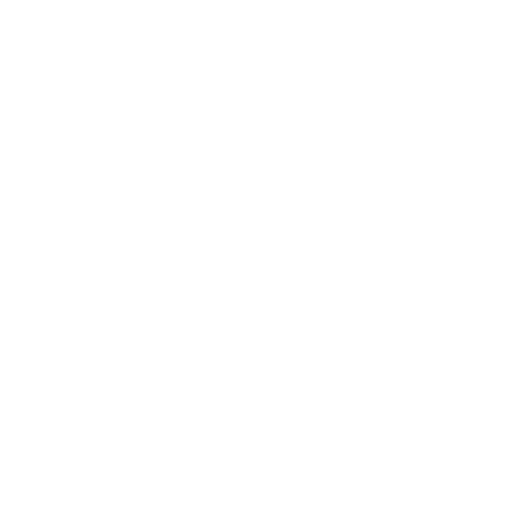
t = 0.00 s
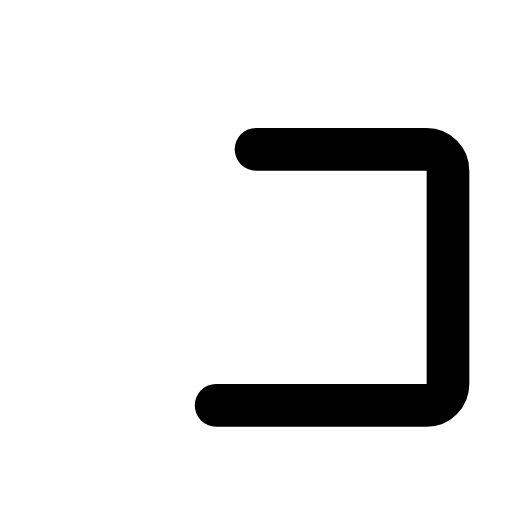
t = 0.30 s
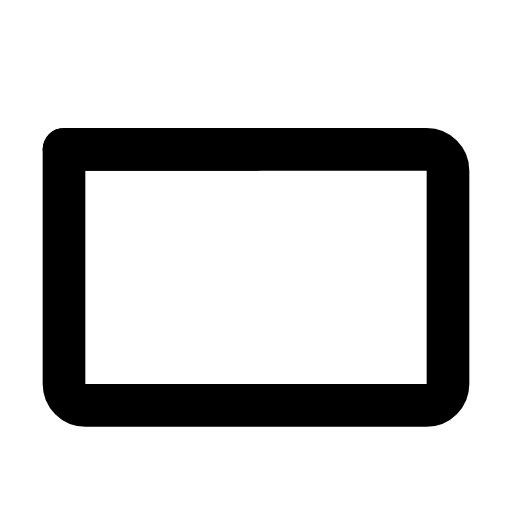
t = 0.60 s
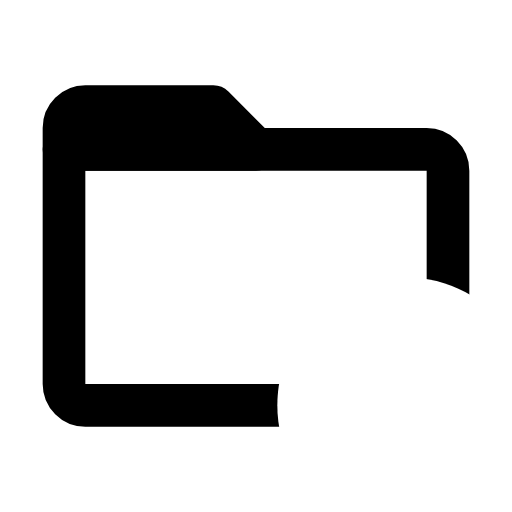
t = 0.80 s
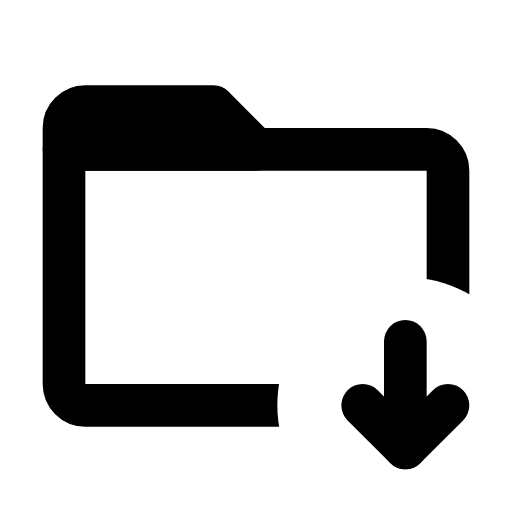
t = 1.10 s
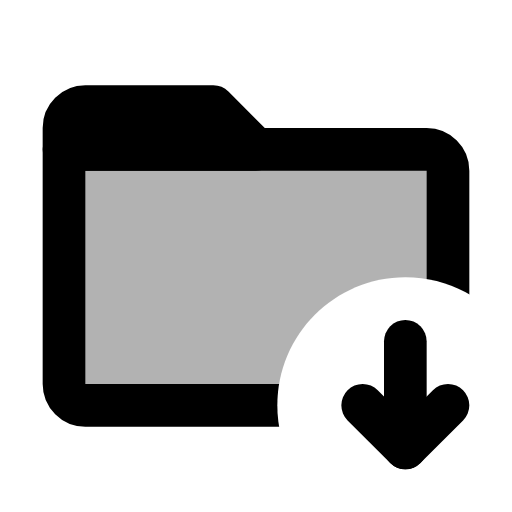
t = 1.35 s

The animated SVG that drew these frames (rendered in a browser with its animation timeline set to each time). Animation: 7 SMIL elements (animate=5,set=2); one cycle of 1.35 s.

<svg xmlns="http://www.w3.org/2000/svg" width="24" height="24" viewBox="0 0 24 24"><defs><mask id="SVGfS0duXZC"><g stroke="#fff" stroke-linecap="round" stroke-linejoin="round" stroke-width="2"><path fill="#fff" fill-opacity="0" stroke-dasharray="62" d="M12 7h8c0.55 0 1 0.45 1 1v10c0 0.55 -0.45 1 -1 1h-16c-0.55 0 -1 -0.45 -1 -1v-11Z"><animate fill="freeze" attributeName="stroke-dashoffset" dur="0.6s" values="62;0"/><animate fill="freeze" attributeName="fill-opacity" begin="1.2s" dur="0.15s" to=".3"/></path><path fill="none" d="M12 7h-9v-1c0 -0.55 0.45 -1 1 -1h6Z" opacity="0"><set fill="freeze" attributeName="opacity" begin="0.6s" to="1"/><animate fill="freeze" attributeName="d" begin="0.6s" dur="0.2s" values="M12 7h-9v0c0 0 0.45 0 1 0h6Z;M12 7h-9v-1c0 -0.55 0.45 -1 1 -1h6Z"/></path></g><path d="M19 13c3.31 0 6 2.69 6 6c0 3.31 -2.69 6 -6 6c-3.31 0 -6 -2.69 -6 -6c0 -3.31 2.69 -6 6 -6Z" opacity="0"><set fill="freeze" attributeName="opacity" begin="0.8s" to="1"/></path></mask></defs><path fill="currentColor" d="M0 0h24v24H0z" mask="url(#SVGfS0duXZC)"/><g fill="none" stroke="currentColor" stroke-linecap="round" stroke-linejoin="round" stroke-width="2"><path stroke-dasharray="8" stroke-dashoffset="8" d="M19 16v5"><animate fill="freeze" attributeName="stroke-dashoffset" begin="0.8s" dur="0.2s" to="0"/></path><path stroke-dasharray="6" stroke-dashoffset="6" d="M19 21l2 -2M19 21l-2 -2"><animate fill="freeze" attributeName="stroke-dashoffset" begin="1s" dur="0.2s" to="0"/></path></g></svg>
